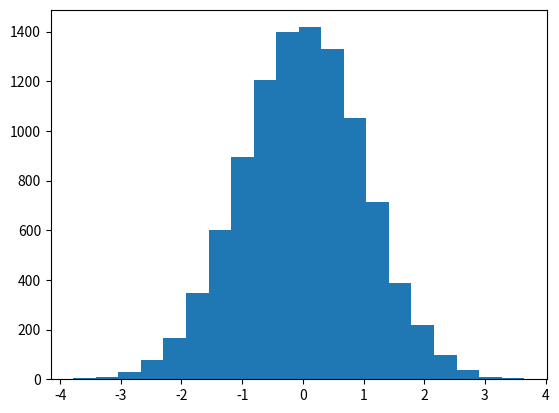

Write Python code to recreate this figure.
import random

result = [random.gauss(0, 1) for _ in range(10_000)]

import matplotlib.pyplot as plt

plt.hist(result, bins=20)
plt.show()
